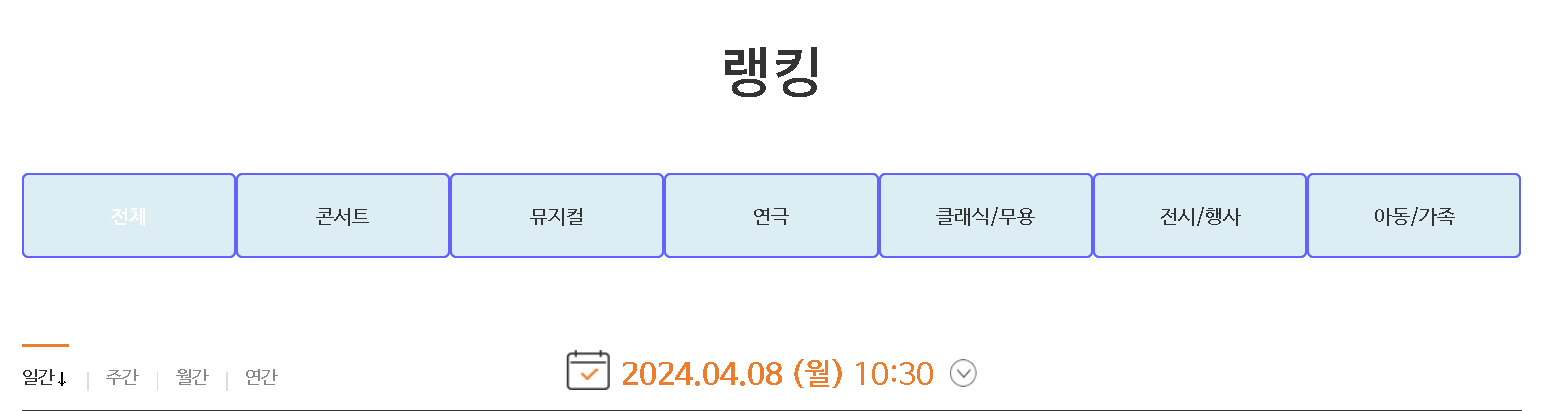
Workflow: 02_티켓랭킹_초기세팅

Step 1: get-text from the element in window '예스24 티켓' (chrome.exe)
